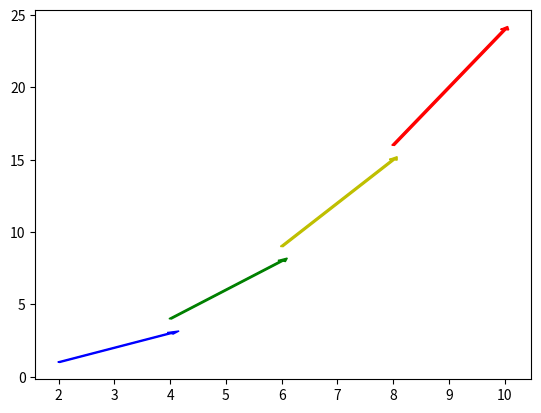

Python code for this plot:
import numpy as np
import matplotlib.pyplot as plt

t = [1,2,3,4]
colors = ['b','g','y','r']

for tempo in t:
    plt.arrow(2*tempo,tempo**2,2,2*tempo,color=colors[tempo-1],width=0.05)
    
plt.show()